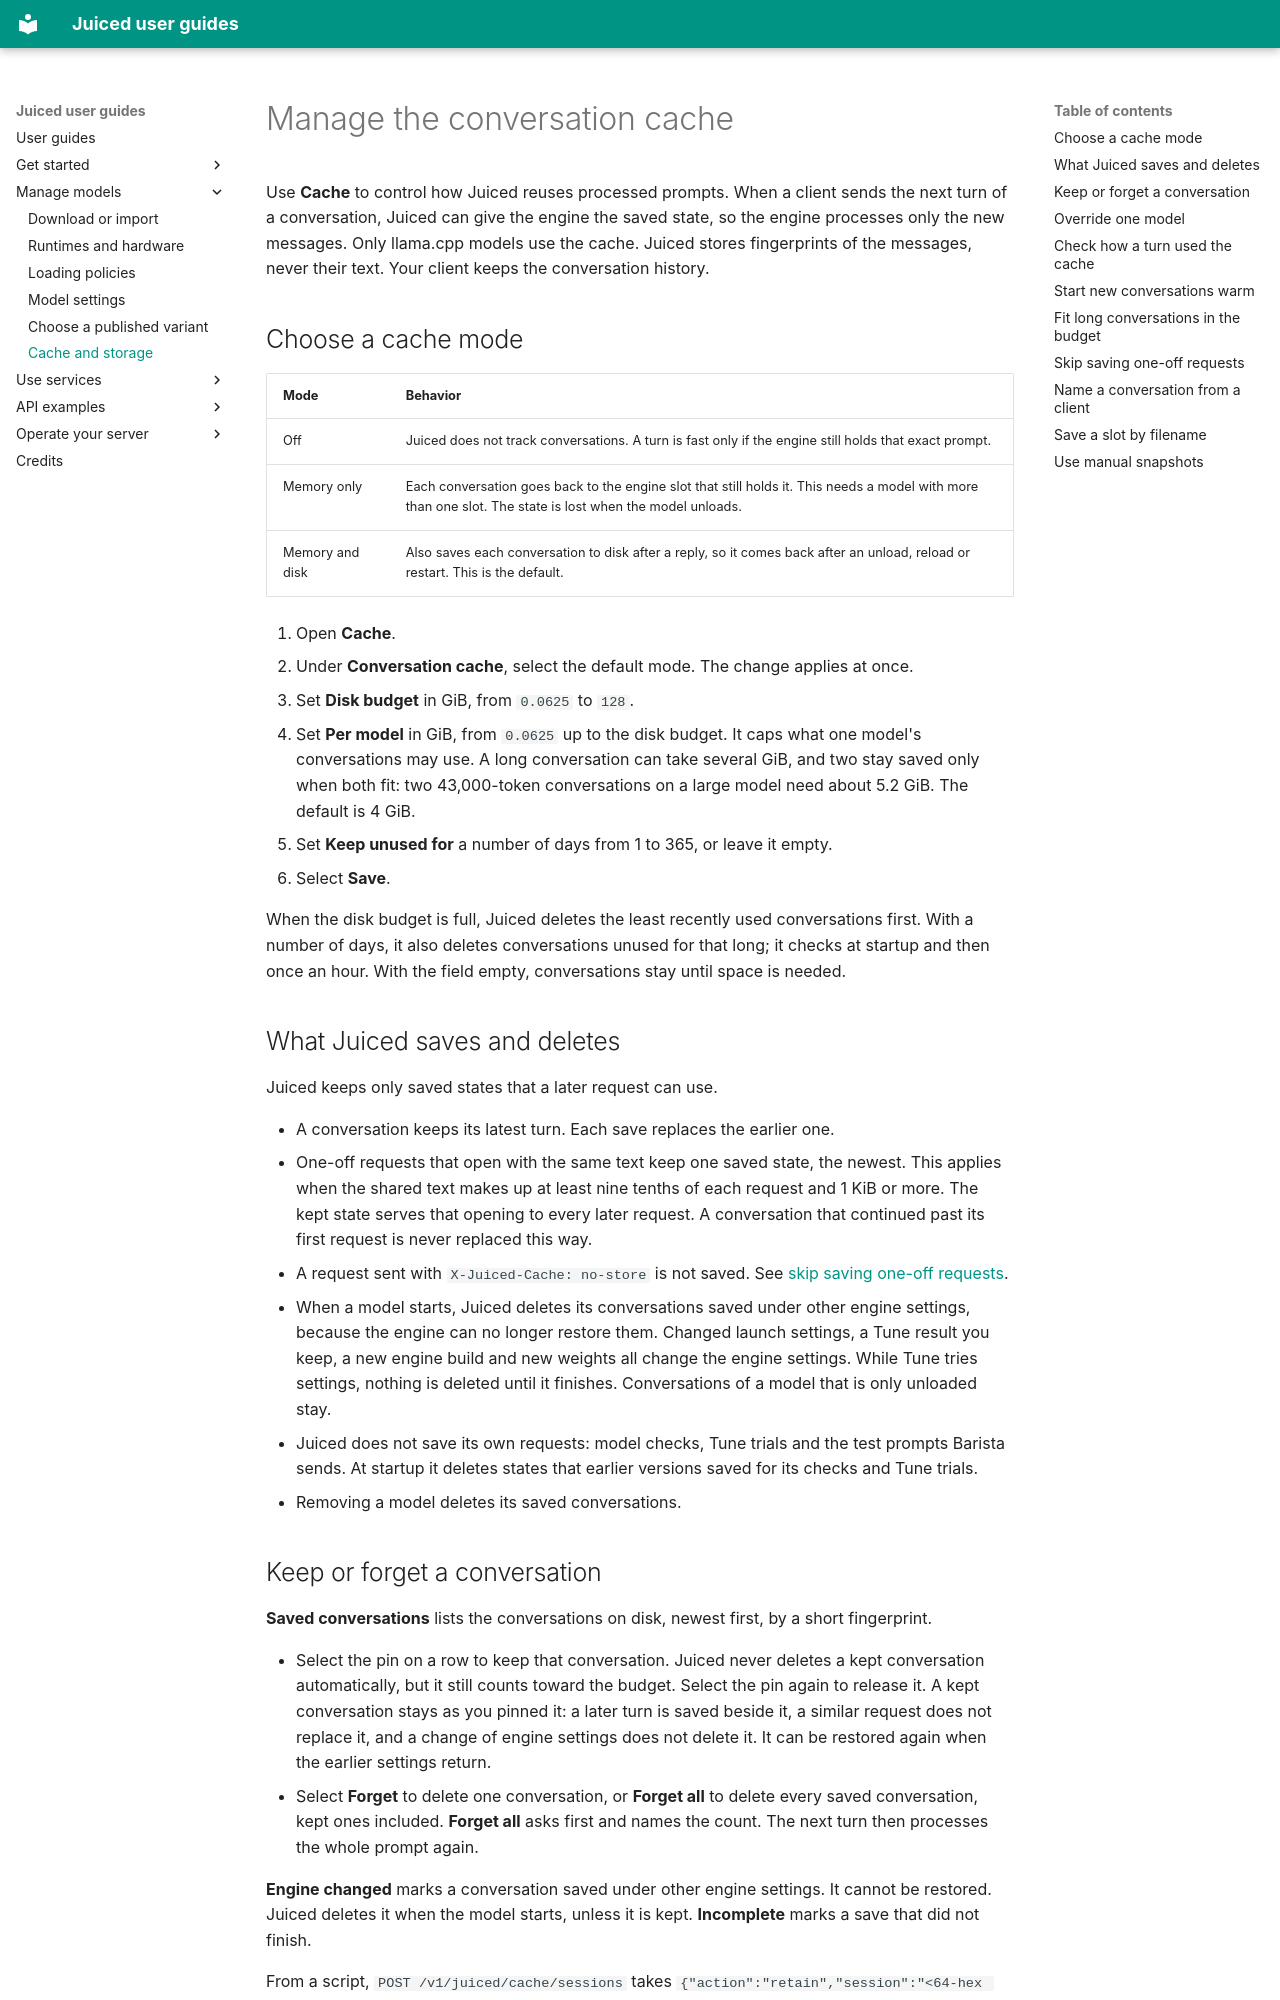

repository: Nulifyer/Juiced · page: guide/cache/index.html · generator: mkdocs

# Manage the conversation cache

Use **Cache** to control how Juiced reuses processed prompts. When a client sends
the next turn of a conversation, Juiced can give the engine the saved state, so
the engine processes only the new messages. Only llama.cpp models use the cache.
Juiced stores fingerprints of the messages, never their text. Your client keeps
the conversation history.

## Choose a cache mode

| Mode | Behavior |
| --- | --- |
| Off | Juiced does not track conversations. A turn is fast only if the engine still holds that exact prompt. |
| Memory only | Each conversation goes back to the engine slot that still holds it. This needs a model with more than one slot. The state is lost when the model unloads. |
| Memory and disk | Also saves each conversation to disk after a reply, so it comes back after an unload, reload or restart. This is the default. |

1. Open **Cache**.
2. Under **Conversation cache**, select the default mode. The change applies at once.
3. Set **Disk budget** in GiB, from `0.0625` to `128`.
4. Set **Per model** in GiB, from `0.0625` up to the disk budget. It caps what one
   model's conversations may use. A long conversation can take several GiB, and
   two stay saved only when both fit: two 43,000-token conversations on a large
   model need about 5.2 GiB. The default is 4 GiB.
5. Set **Keep unused for** a number of days from 1 to 365, or leave it empty.
6. Select **Save**.

When the disk budget is full, Juiced deletes the least recently used
conversations first. With a number of days, it also deletes conversations unused
for that long; it checks at startup and then once an hour. With the field empty,
conversations stay until space is needed.

## What Juiced saves and deletes

Juiced keeps only saved states that a later request can use.

- A conversation keeps its latest turn. Each save replaces the earlier one.
- One-off requests that open with the same text keep one saved state, the
  newest. This applies when the shared text makes up at least nine tenths of
  each request and 1 KiB or more. The kept state serves that opening to every
  later request. A conversation that continued past its first request is never
  replaced this way.
- A request sent with `X-Juiced-Cache: no-store` is not saved. See
  [skip saving one-off requests](#skip-saving-one-off-requests).
- When a model starts, Juiced deletes its conversations saved under other engine
  settings, because the engine can no longer restore them. Changed launch
  settings, a Tune result you keep, a new engine build and new weights all change
  the engine settings. While Tune tries settings, nothing is deleted until it
  finishes. Conversations of a model that is only unloaded stay.
- Juiced does not save its own requests: model checks, Tune trials and the test
  prompts Barista sends. At startup it deletes states that earlier versions
  saved for its checks and Tune trials.
- Removing a model deletes its saved conversations.
